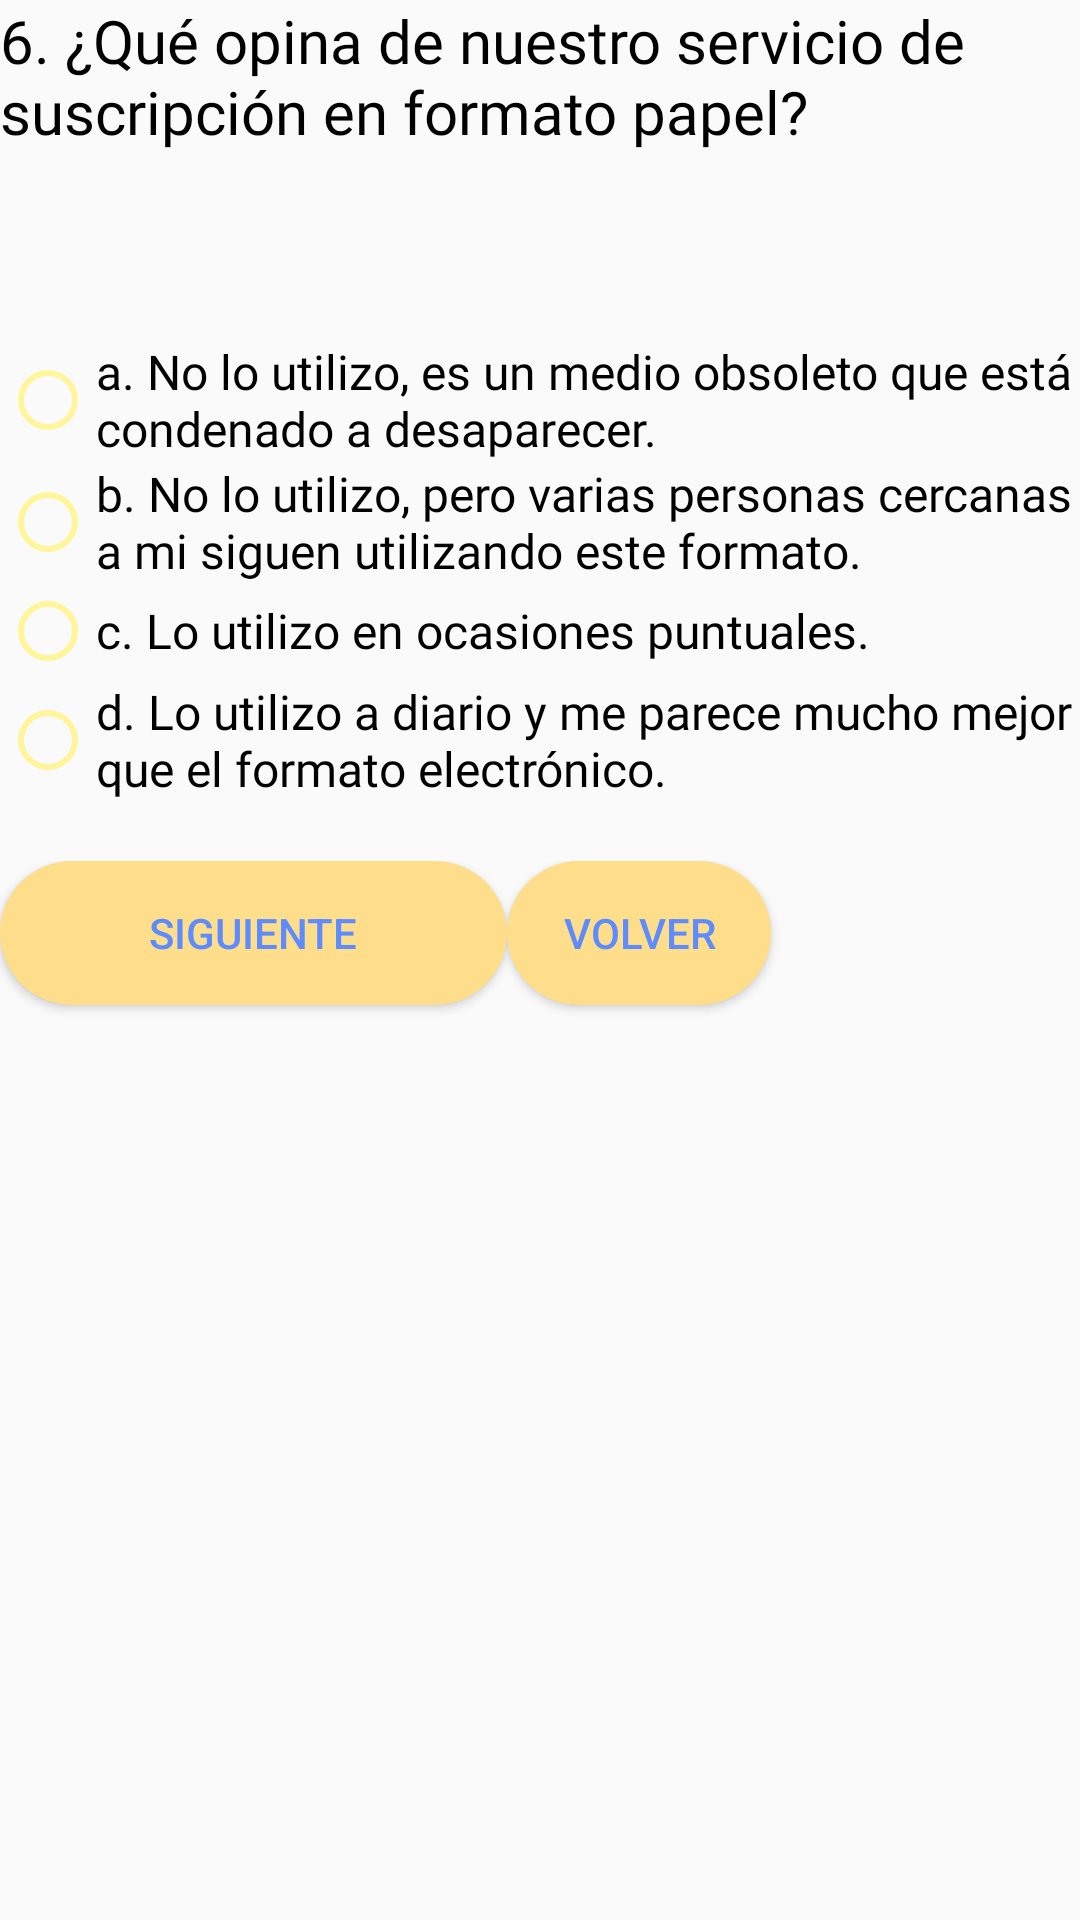

This screen was rendered from an Android layout file. Write that file and the resources it references.
<!-- AndroidManifest.xml: application theme Theme.Proyecto_AfricaBermudez -->
<!-- res/layout/fragment_p6.xml -->
<?xml version="1.0" encoding="utf-8"?>
<FrameLayout xmlns:android="http://schemas.android.com/apk/res/android"
    xmlns:tools="http://schemas.android.com/tools"
    android:layout_width="match_parent"
    android:layout_height="match_parent"
    tools:context=".p6">

    
    <LinearLayout
        android:layout_width="match_parent"
        android:layout_height="449dp"
        android:orientation="vertical">

        <TextView
            android:id="@+id/p6"
            android:layout_width="match_parent"
            android:layout_height="113dp"
            android:fontFamily="@font/raylig_semi_bold"
            android:text="6. ¿Qué opina de nuestro servicio de suscripción en formato papel?"
            android:textColor="#000000"
            android:textSize="20dp" />

        <RadioGroup
            android:layout_width="match_parent"
            android:layout_height="415dp">

            <RadioButton
                android:id="@+id/p6r1"
                android:layout_width="match_parent"
                android:layout_height="wrap_content"
                android:buttonTint="#FFF59A"
                android:fontFamily="@font/consola"
                android:text="a. No lo utilizo, es un medio obsoleto que está condenado a desaparecer."
                android:textSize="16dp" />

            <RadioButton
                android:id="@+id/p6r2"
                android:layout_width="match_parent"
                android:layout_height="wrap_content"
                android:buttonTint="#FFF59A"
                android:fontFamily="@font/consola"
                android:text="b. No lo utilizo, pero varias personas cercanas a mi siguen utilizando este
formato."
                android:textSize="16dp" />

            <RadioButton
                android:id="@+id/p6r3"
                android:layout_width="match_parent"
                android:layout_height="wrap_content"
                android:buttonTint="#FFF59A"
                android:fontFamily="@font/consola"
                android:text="c. Lo utilizo en ocasiones puntuales."
                android:textSize="16dp" />

            <RadioButton
                android:id="@+id/p6r4"
                android:layout_width="match_parent"
                android:layout_height="wrap_content"
                android:buttonTint="#FFF59A"
                android:fontFamily="@font/consola"
                android:text="d. Lo utilizo a diario y me parece mucho mejor que el formato electrónico."
                android:textSize="16dp" />

            <Space
                android:layout_width="match_parent"
                android:layout_height="20dp" />

            <LinearLayout
                android:layout_width="match_parent"
                android:layout_height="match_parent"
                android:orientation="horizontal">

                <Button
                    android:id="@+id/btnsp6"
                    android:layout_width="169dp"
                    android:layout_height="wrap_content"
                    android:background="@drawable/circle"
                    android:backgroundTint="#FFDE8B"
                    android:text="Siguiente"
                    android:textColor="#5E8CFF" />

                <Button
                    android:id="@+id/volver6"
                    android:layout_width="wrap_content"
                    android:layout_height="wrap_content"
                    android:background="@drawable/circle"
                    android:backgroundTint="#FFDE8B"
                    android:text="Volver"
                    android:textColor="#5E8CFF" />
            </LinearLayout>
        </RadioGroup>

    </LinearLayout>

</FrameLayout>
<!-- resources referenced by this layout -->
<resources>
  <!-- drawable circle (drawable) -->
  <?xml version="1.0" encoding="utf-8"?>
  <selector xmlns:android="http://schemas.android.com/apk/res/android">
      <item>
          <shape android:shape="rectangle">
              <corners android:radius="1000dp"/>
              <solid android:color="#FF899B"/>
          </shape>
      </item>
  </selector>
  <style name="Theme.Proyecto_AfricaBermudez" parent="Theme.AppCompat.Light">
          
          <item name="colorPrimary">@color/purple_500</item>
          <item name="colorPrimaryVariant">@color/purple_700</item>
          <item name="colorOnPrimary">@color/white</item>
          
          <item name="colorSecondary">@color/teal_200</item>
          <item name="colorSecondaryVariant">@color/teal_700</item>
          <item name="colorOnSecondary">@color/black</item>
          
          <item name="android:statusBarColor">?attr/colorPrimaryVariant</item>
          
      </style>
  <!-- not gathered from this repository: default colours our renderer supplied (Android Studio template values) -->
  <color name="purple_500">#FF6200EE</color>
  <color name="purple_700">#FF3700B3</color>
  <color name="teal_200">#FF03DAC5</color>
  <color name="teal_700">#FF018786</color>
  <color name="black">#FF000000</color>
  <color name="white">#FFFFFFFF</color>
</resources>
